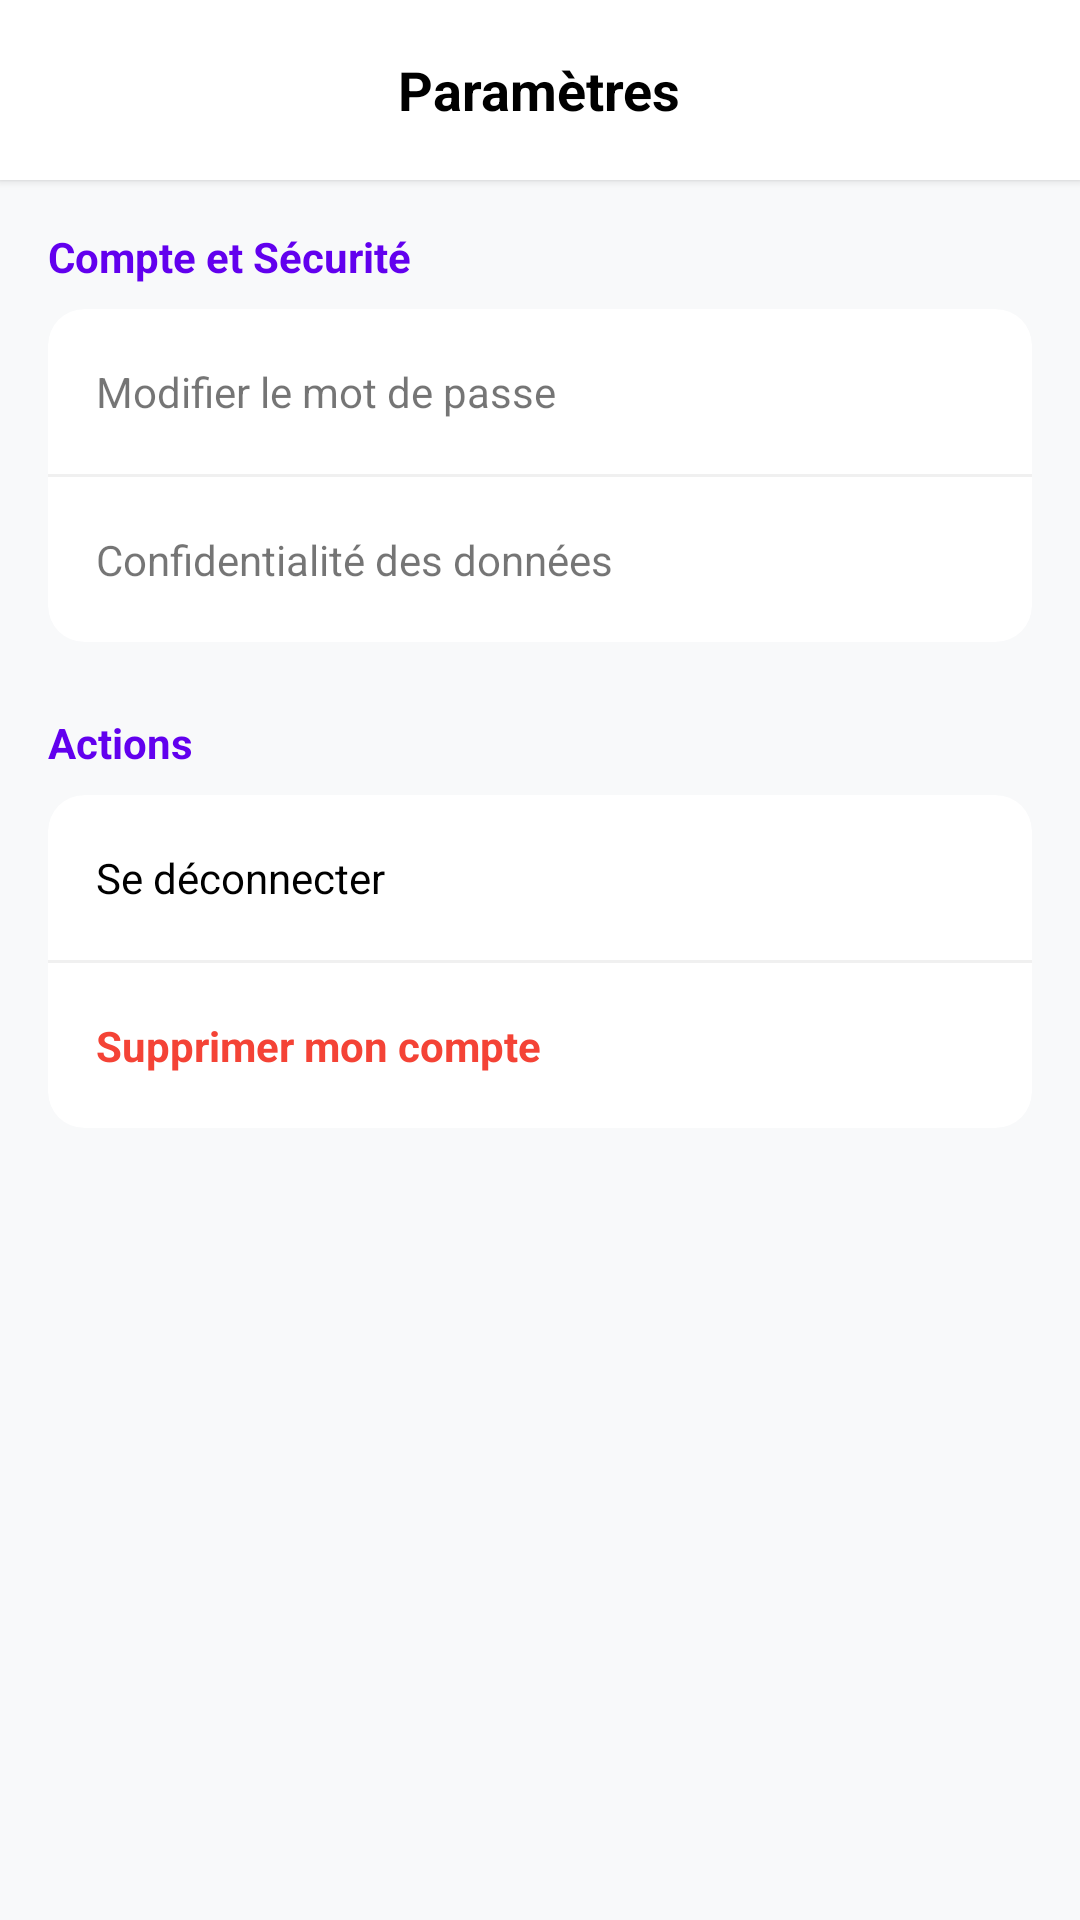

Here is an Android app screen rendered from its layout file. Give the layout XML and the strings, colors and styles it references.
<!-- AndroidManifest.xml: application theme Theme.NumidiaPath -->
<!-- res/layout/fragment_settings.xml -->
<?xml version="1.0" encoding="utf-8"?>
<LinearLayout xmlns:android="http://schemas.android.com/apk/res/android"
    xmlns:app="http://schemas.android.com/apk/res-auto"
    android:layout_width="match_parent"
    android:layout_height="match_parent"
    android:orientation="vertical"
    android:background="#F8F9FA"
    android:clickable="true"
    android:focusable="true">

    <RelativeLayout
        android:layout_width="match_parent"
        android:layout_height="60dp"
        android:background="#FFFFFF"
        android:elevation="2dp"
        android:paddingHorizontal="8dp">

        <ImageButton
            android:id="@+id/btnBackSettings"
            android:layout_width="48dp"
            android:layout_height="48dp"
            android:layout_centerVertical="true"
            android:background="?attr/selectableItemBackgroundBorderless"
            android:src="@drawable/ic_back"
            app:tint="#000000" />

        <TextView
            android:layout_width="wrap_content"
            android:layout_height="wrap_content"
            android:layout_centerInParent="true"
            android:text="Paramètres"
            android:textColor="#000000"
            android:textSize="18sp"
            android:textStyle="bold" />
    </RelativeLayout>

    <ScrollView
        android:layout_width="match_parent"
        android:layout_height="match_parent">

        <LinearLayout
            android:layout_width="match_parent"
            android:layout_height="wrap_content"
            android:orientation="vertical"
            android:padding="16dp">

            <TextView
                android:layout_width="wrap_content"
                android:layout_height="wrap_content"
                android:text="Compte et Sécurité"
                android:textColor="#6200EE"
                android:textSize="14sp"
                android:textStyle="bold"
                android:layout_marginBottom="8dp" />

            <androidx.cardview.widget.CardView
                android:layout_width="match_parent"
                android:layout_height="wrap_content"
                app:cardCornerRadius="12dp"
                app:cardElevation="0dp">

                <LinearLayout
                    android:layout_width="match_parent"
                    android:layout_height="wrap_content"
                    android:orientation="vertical">

                    <TextView
                        android:id="@+id/settingChangePassword"
                        android:layout_width="match_parent"
                        android:layout_height="55dp"
                        android:gravity="center_vertical"
                        android:paddingHorizontal="16dp"
                        android:text="Modifier le mot de passe"
                        android:background="?attr/selectableItemBackground"
                        android:drawableEnd="@drawable/ic_arrow_right" />

                    <View android:layout_width="match_parent" android:layout_height="1dp" android:background="#F0F0F0" />

                    <TextView
                        android:id="@+id/settingPrivacy"
                        android:layout_width="match_parent"
                        android:layout_height="55dp"
                        android:gravity="center_vertical"
                        android:paddingHorizontal="16dp"
                        android:text="Confidentialité des données"
                        android:background="?attr/selectableItemBackground"
                        android:drawableEnd="@drawable/ic_arrow_right" />
                </LinearLayout>
            </androidx.cardview.widget.CardView>

            <TextView
                android:layout_width="wrap_content"
                android:layout_height="wrap_content"
                android:text="Actions"
                android:textColor="#6200EE"
                android:textSize="14sp"
                android:textStyle="bold"
                android:layout_marginTop="24dp"
                android:layout_marginBottom="8dp" />

            <androidx.cardview.widget.CardView
                android:layout_width="match_parent"
                android:layout_height="wrap_content"
                app:cardCornerRadius="12dp"
                app:cardElevation="0dp">

                <LinearLayout
                    android:layout_width="match_parent"
                    android:layout_height="wrap_content"
                    android:orientation="vertical">

                    <TextView
                        android:id="@+id/settingLogout"
                        android:layout_width="match_parent"
                        android:layout_height="55dp"
                        android:gravity="center_vertical"
                        android:paddingHorizontal="16dp"
                        android:text="Se déconnecter"
                        android:textColor="#000000"
                        android:background="?attr/selectableItemBackground" />

                    <View android:layout_width="match_parent" android:layout_height="1dp" android:background="#F0F0F0" />

                    <TextView
                        android:id="@+id/settingDeleteAccount"
                        android:layout_width="match_parent"
                        android:layout_height="55dp"
                        android:gravity="center_vertical"
                        android:paddingHorizontal="16dp"
                        android:text="Supprimer mon compte"
                        android:textColor="#F44336"
                        android:textStyle="bold"
                        android:background="?attr/selectableItemBackground" />
                </LinearLayout>
            </androidx.cardview.widget.CardView>

        </LinearLayout>
    </ScrollView>
</LinearLayout>
<!-- resources referenced by this layout -->
<resources>
  <style name="Theme.NumidiaPath" parent="Theme.MaterialComponents.DayNight.NoActionBar">
          <item name="colorPrimary">#6200EE</item>
          <item name="colorPrimaryVariant">#3700B3</item>
          <item name="colorOnPrimary">@android:color/white</item>
  
          <item name="android:statusBarColor">@android:color/white</item>
          <item name="android:windowLightStatusBar">true</item>
      </style>
</resources>
